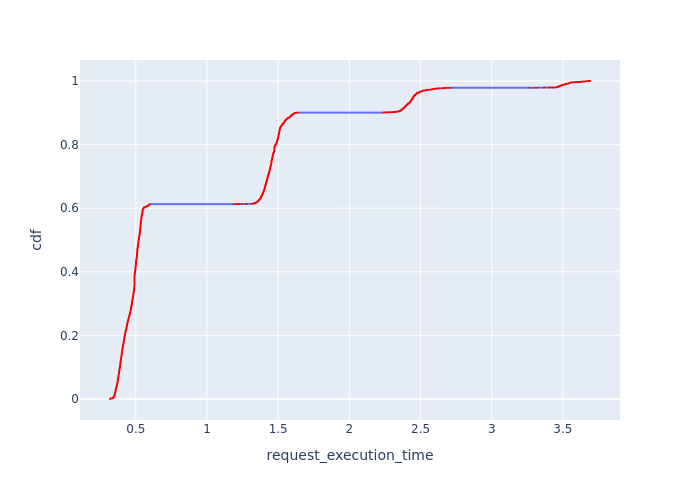

Data behind this chart, as committed beside it:
, Request Id, request_execution_time, cdf
12, 23, 0.3187, 8.570449091532397e-05
10, 16, 0.3188, 0.0001714
11, 17, 0.3188, 0.0002571
23, 48, 0.3188, 0.0003428
13, 28, 0.3198, 0.0004285
14, 30, 0.3201, 0.0005142
9, 14, 0.3207, 0.0005999
18, 39, 0.3207, 0.0006856
8, 12, 0.3208, 0.0007713
22, 47, 0.3223, 0.000857
21, 46, 0.3225, 0.0009427
7, 10, 0.3226, 0.001028
6, 9, 0.3227, 0.001114
19, 43, 0.3229, 0.0012
20, 44, 0.323, 0.001286
16, 35, 0.323, 0.001371
17, 38, 0.3231, 0.001457
15, 34, 0.3231, 0.001543
4, 6, 0.3246, 0.001628
5, 8, 0.3246, 0.001714
2, 4, 0.3262, 0.0018
3, 5, 0.3262, 0.001885
0, 0, 0.3276, 0.001971
1, 1, 0.3276, 0.002057
6832, 7054, 0.3379, 0.002143
6825, 7046, 0.3379, 0.002228
6826, 7047, 0.3379, 0.002314
6827, 7048, 0.3379, 0.0024
6828, 7049, 0.3379, 0.002485
6829, 7050, 0.3379, 0.002571
6830, 7051, 0.3379, 0.002657
6831, 7052, 0.3379, 0.002743
9159, 9397, 0.3379, 0.002828
9160, 9398, 0.3379, 0.002914
9161, 9399, 0.3379, 0.003
9162, 9400, 0.3379, 0.003085
9163, 9401, 0.3379, 0.003171
9164, 9402, 0.3379, 0.003257
9165, 9404, 0.3379, 0.003342
9166, 9405, 0.3379, 0.003428
9167, 9406, 0.3379, 0.003514
5216, 5355, 0.3431, 0.0036
5217, 5356, 0.3431, 0.003685
5218, 5358, 0.3433, 0.003771
5219, 5360, 0.3434, 0.003857
5213, 5352, 0.3441, 0.003942
9175, 9414, 0.3441, 0.004028
9176, 9415, 0.3441, 0.004114
9177, 9416, 0.3441, 0.0042
9178, 9417, 0.3441, 0.004285
9179, 9419, 0.3441, 0.004371
9168, 9408, 0.3441, 0.004457
9171, 9410, 0.3441, 0.004542
9172, 9411, 0.3441, 0.004628
9173, 9412, 0.3441, 0.004714
9174, 9413, 0.3441, 0.004799
5214, 5353, 0.3441, 0.004885
5211, 5350, 0.3442, 0.004971
5212, 5351, 0.3442, 0.005057
5215, 5354, 0.3442, 0.005142
... 11,608 more rows
